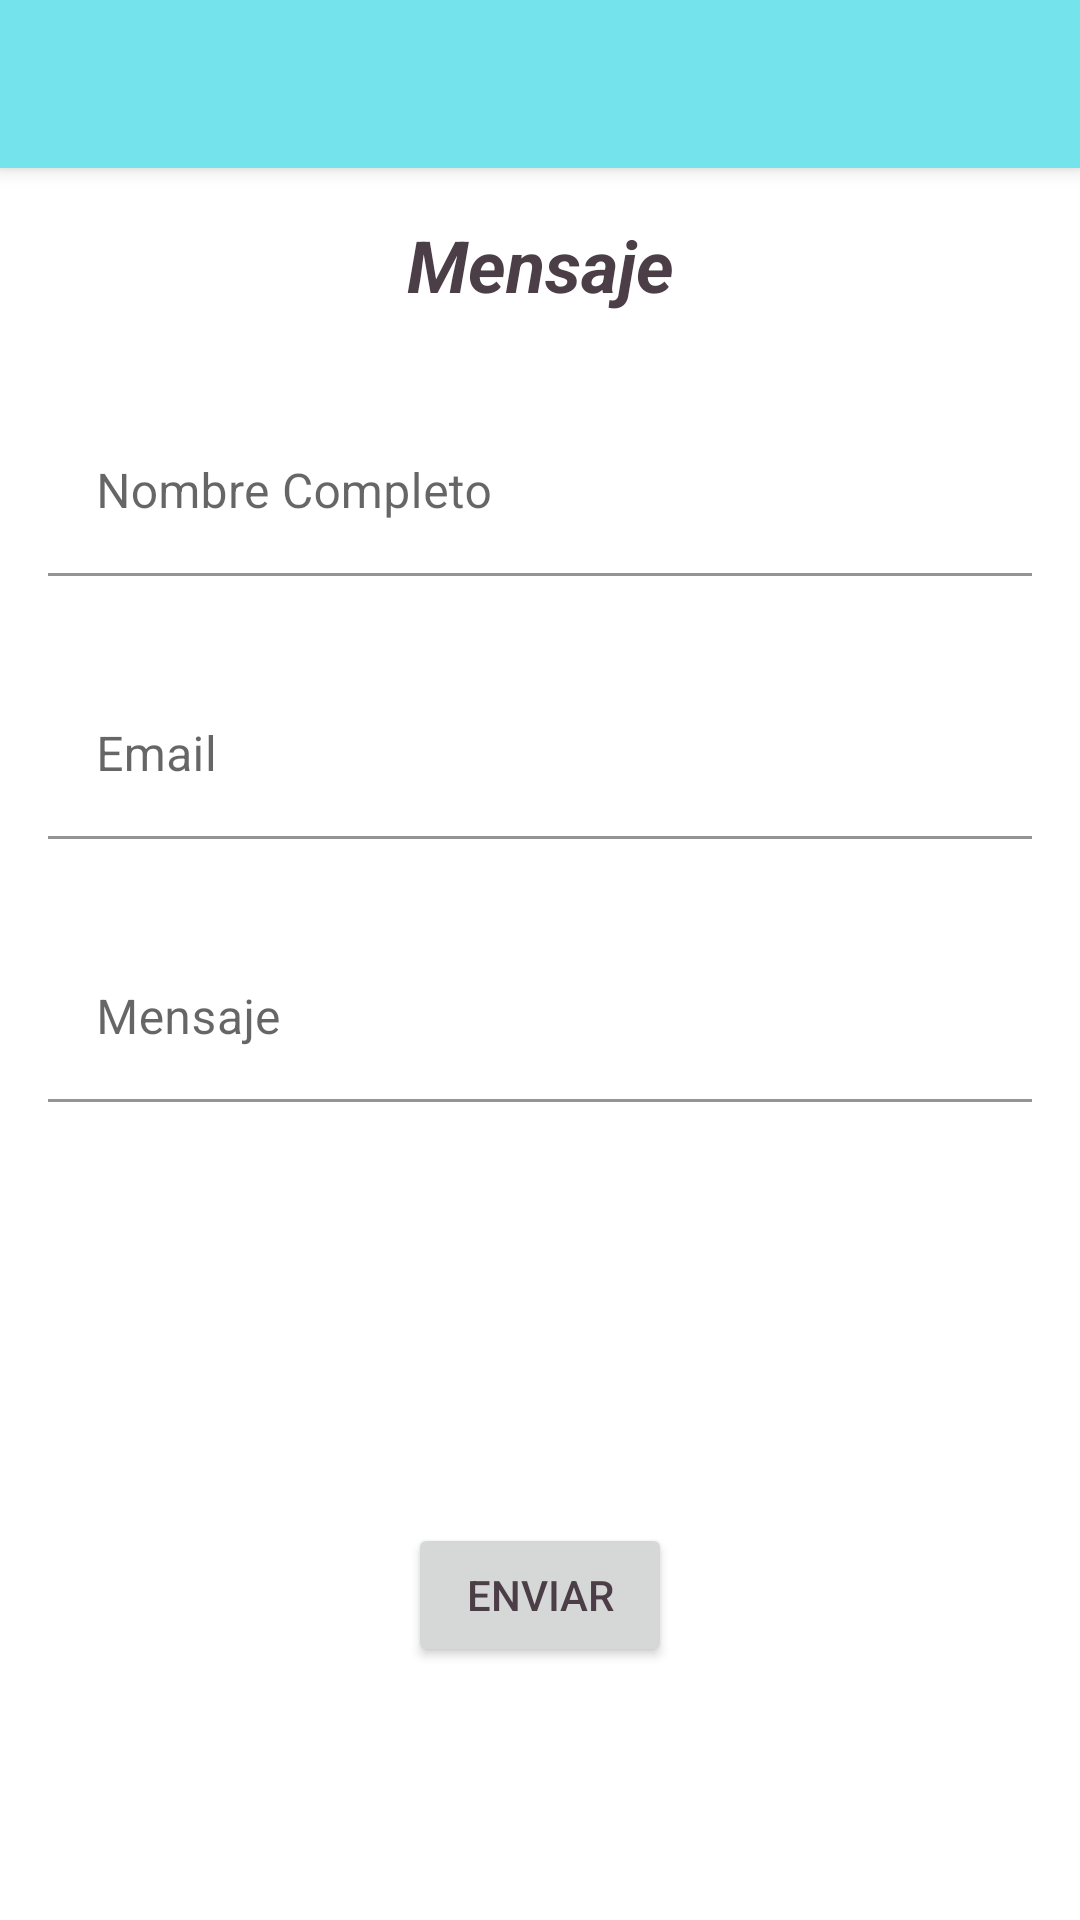

Produce the Android XML layout that renders to this screen, including the resource entries it uses.
<!-- AndroidManifest.xml: application theme Theme.Petagram -->
<!-- res/layout/activity_contact.xml -->
<?xml version="1.0" encoding="utf-8"?>
<LinearLayout xmlns:android="http://schemas.android.com/apk/res/android"
    xmlns:app="http://schemas.android.com/apk/res-auto"
    xmlns:tools="http://schemas.android.com/tools"
    android:layout_width="match_parent"
    android:layout_height="match_parent"
    tools:context=".ActivityContact"
    android:orientation="vertical"
    >

    <include android:id="@+id/miactionbar"
        layout="@layout/actionbar">
    </include>

    <TextView
        android:id="@+id/tvTituloContacto"
        android:layout_width="match_parent"
        android:layout_height="wrap_content"
        android:text="@string/titulo_contacto"
        android:textColor="@color/textoOscuro"
        android:textSize="@dimen/tamanio_titulo"
        android:textStyle="bold|italic"
        android:gravity="center_horizontal"
        android:layout_margin="@dimen/margin"/>


    <com.google.android.material.textfield.TextInputLayout
        android:layout_width="match_parent"
        android:layout_height="wrap_content"
        android:layout_margin="@dimen/margin">

        <EditText
            android:id="@+id/etNombreCompleto"
            android:layout_width="match_parent"
            android:layout_height="wrap_content"
            android:background="@color/white"
            android:ems="10"
            android:hint="@string/nombre_completo"
            android:inputType="textPersonName" />

    </com.google.android.material.textfield.TextInputLayout>

    <com.google.android.material.textfield.TextInputLayout
        android:layout_width="match_parent"
        android:layout_height="wrap_content"
        android:layout_margin="@dimen/margin">

        <EditText
            android:id="@+id/etEmail"
            android:layout_width="match_parent"
            android:layout_height="wrap_content"
            android:ems="10"
            android:inputType="textEmailAddress"
            android:background="@color/white"
            android:hint="@string/email"/>

    </com.google.android.material.textfield.TextInputLayout>

    <com.google.android.material.textfield.TextInputLayout
        android:layout_width="match_parent"
        android:layout_height="@dimen/mensaje_height"
        android:layout_margin="@dimen/margin">

        <com.google.android.material.textfield.TextInputEditText
            android:id="@+id/etMensaje"
            android:layout_width="match_parent"
            android:layout_height="wrap_content"
            android:hint="@string/mensaje"
            android:background="@color/white"
            android:scrollbars="vertical"/>
    </com.google.android.material.textfield.TextInputLayout>

    <LinearLayout
        android:layout_width="match_parent"
        android:layout_height="wrap_content"
        android:orientation="horizontal"
        android:gravity="center_horizontal">

        <Button
            android:id="@+id/btEnviarM"
            android:layout_width="wrap_content"
            android:layout_height="wrap_content"
            android:text="@string/enviar"
            android:textColor="@color/textoOscuro" />
</LinearLayout>


</LinearLayout>
<!-- res/layout/actionbar.xml (included above) -->
<?xml version="1.0" encoding="utf-8"?>
<androidx.appcompat.widget.Toolbar xmlns:android="http://schemas.android.com/apk/res/android"
    xmlns:app="http://schemas.android.com/apk/res-auto"
    android:layout_width="match_parent"
    android:layout_height="?actionBarSize"
    android:background="@color/colorPrimary"
    android:elevation="@dimen/elevacion_actionbar"
    android:gravity="center"
    android:theme="@style/ThemeOverlay.AppCompat.ActionBar"
    app:popupTheme="@style/ThemeOverlay.AppCompat.Light"
    app:layout_scrollFlags="scroll|enterAlways">

</androidx.appcompat.widget.Toolbar>
<!-- resources referenced by this layout -->
<resources>
  <color name="colorPrimary">#74e3eb</color>
  <color name="textoOscuro">#4c3e46</color>
  <color name="white">#FFFFFFFF</color>
  <dimen name="elevacion_actionbar">4dp</dimen>
  <dimen name="margin">16dp</dimen>
  <dimen name="mensaje_height">180dp</dimen>
  <dimen name="tamanio_titulo">24sp</dimen>
  <string name="email">Email</string>
  <string name="enviar">Enviar</string>
  <string name="mensaje">Mensaje</string>
  <string name="nombre_completo">Nombre Completo</string>
  <string name="titulo_contacto">Mensaje</string>
  <style name="Theme.Petagram" parent="Theme.MaterialComponents.DayNight.NoActionBar">
          
          <item name="colorPrimary">@color/colorPrimary</item>
          <item name="colorPrimaryVariant">@color/colorPrimaryVariant</item>
          <item name="colorOnPrimary">@color/white</item>
          
          <item name="colorSecondary">@color/teal_200</item>
          <item name="colorSecondaryVariant">@color/teal_700</item>
          <item name="colorOnSecondary">@color/black</item>
          
          <item name="android:statusBarColor" tools:targetApi="l">?attr/colorPrimaryVariant</item>
          
          <item name="windowActionBar">false</item>
          <item name="windowNoTitle">true</item>
      </style>
  <color name="colorPrimaryVariant">#6cc0c8</color>
  <color name="teal_200">#FF03DAC5</color>
  <color name="teal_700">#FF018786</color>
  <color name="black">#FF000000</color>
</resources>
